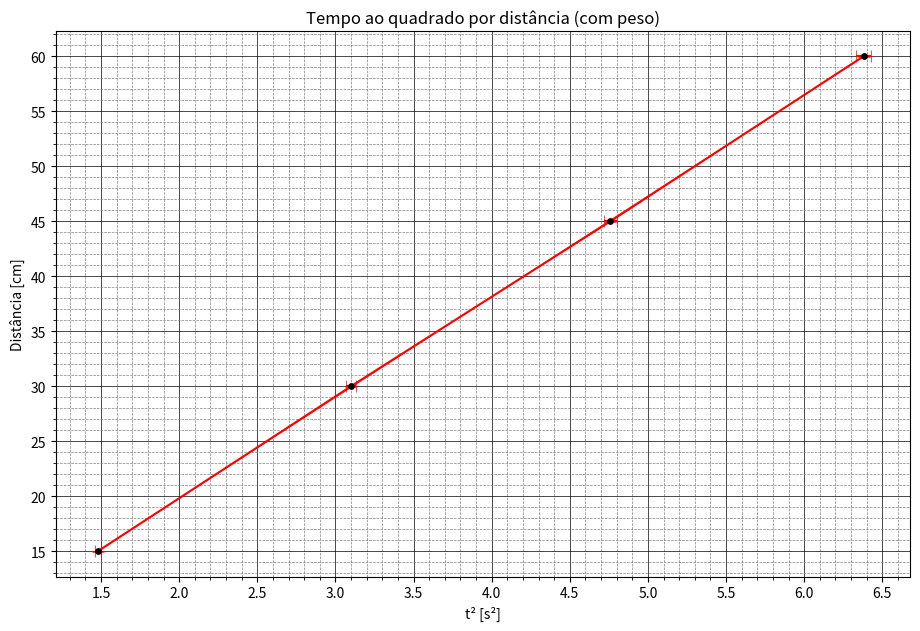

The script that saved this image:
import numpy as np
import matplotlib.pyplot as plt
from pylab import *
import matplotlib.ticker as mtick
from matplotlib.ticker import (MultipleLocator, AutoMinorLocator)

#                   AMOSTRA EXPERIMENTAL
#       primeiro     |   segundo   |   terceiro  |  quarto
# m2a | 1.07 ± 0.02  | 2.26 ± 0.04 | 3.48 ± 0.05 | 4.66 ± 0.05
# m2b | 1.48 ± 0.02  | 3.10 ± 0.03 | 4.76 ± 0.04 | 6.38 ± 0.05
#

# coordenadas da amostra
x = [1.07, 2.26, 3.48, 4.66]
y = [15.00, 30.00, 45.00, 60.00]

# Incertezas da amostra
x_error = [0.02, 0.04, 0.05, 0.05]
y_error = [0.05, 0.05, 0.05, 0.05]

# com pesos
x = [1.48, 3.10, 4.76, 6.38]
y = [15.00, 30.00, 45.00, 60.00]

x_error = [0.02, 0.03, 0.04, 0.05]
y_error = [0.05, 0.05, 0.05, 0.05]

# tamanho da amostra
n = len(x)

# variaveis da amostra
sum_x = np.sum(x)
sum_x2 = np.sum(np.square(x))

sum_y = np.sum(y)
sum_y2 = np.sum(np.square(y))

sum_xy = np.sum(np.matmul(x, y))

#  coeficientes
b = (n * sum_xy - sum_x * sum_y) / (n * sum_x2 - sum_x**2)
a = (sum_y - b * sum_x)/n

s = sum_y2 + b**2 * sum_x2 - 2*b * sum_xy - 2*a * sum_y + 2*b*a * sum_x + n*a**2

#  incertezas
da = np.sqrt((s * sum_x2) / ((n - 2) * (n * sum_x2 - (sum_x)**2)))
db = np.sqrt((n * s)/((n - 2) * n * sum_x2 - (sum_x)**2))

# print("Sum_x: %.10f", sum_x)
# print("Sum_y: %.10f", sum_y)
# print("Sum_x2: %.10f", sum_x2)
# print("Sum_y2: %.10f", sum_y2)
# print("Sum_xy: %.10f", sum_xy)
# print("S: %.10f", s)

print("Minimos quadrados\n\n")

print("y = a + bx \n")
print("a = (%.10f +/- %.10f)\nb = (%.10f +/- %.10f)" % (a, da, b, db))

# Plotando o grafico

fig = plt.figure()
ax = fig.add_subplot()

plt.scatter(x, y, s=15, zorder=3, color='black')



cm = 1/2.54  # para acertar unidades

# tamanho do grafico
height = 18*cm
width = 28*cm

fig.set_size_inches (width, height)

plt.minorticks_on()
plt.grid(which="minor", linestyle='--', color='gray', linewidth=0.5)
plt.grid(which="major", linestyle='-', color='black', linewidth=0.5)

plt.locator_params(axis='x', nbins=20)
plt.locator_params(axis='y', nbins=10)

# ax.set_xlim([1, 4.75])
# ax.set_ylim([14, 61])

yfit = [a + b * xi for xi in x]
yfit2 = [(a+da) + (b+db) * xi for xi in x]
yfit3 = [(a-da) + (b-db) * xi for xi in x]

ax.plot(x, yfit, color='red', linewidth=0.5)
# ax.plot(x, yfit2, color='gray', linewidth=1.0)
# ax.plot(x, yfit3, color='gray', linewidth=1.0)

xlabel('t² [s²]')
ylabel('Distância [cm]')
title('Tempo ao quadrado por distância (com peso)')

(_, caps, _) = plt.errorbar(x, y, yerr=y_error, xerr=x_error, markersize=1, capsize=4, color='red', zorder=2)

for cap in caps:
    cap.set_markeredgewidth(0.5)

plt.savefig('myimage.svg', format='svg', dpi=1200)
